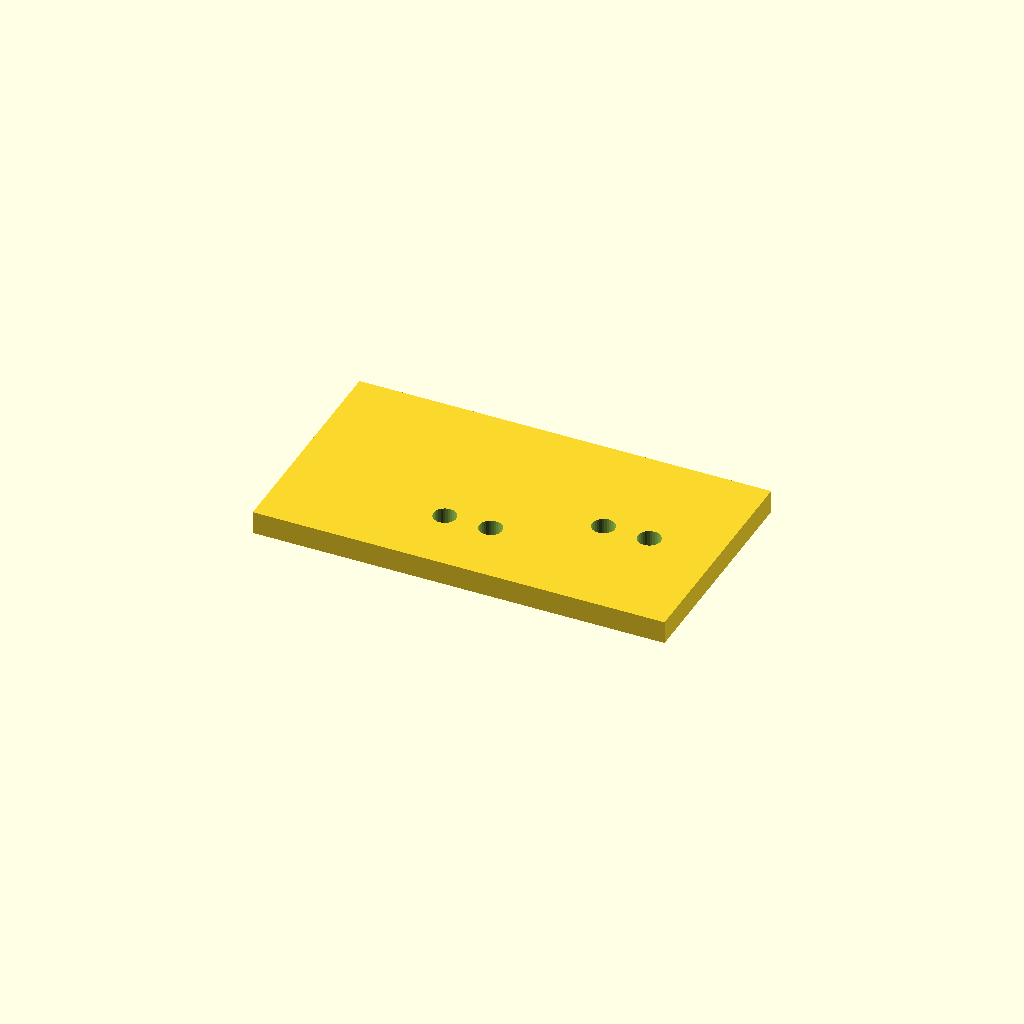
Cell 1 — every parameter at its default value.
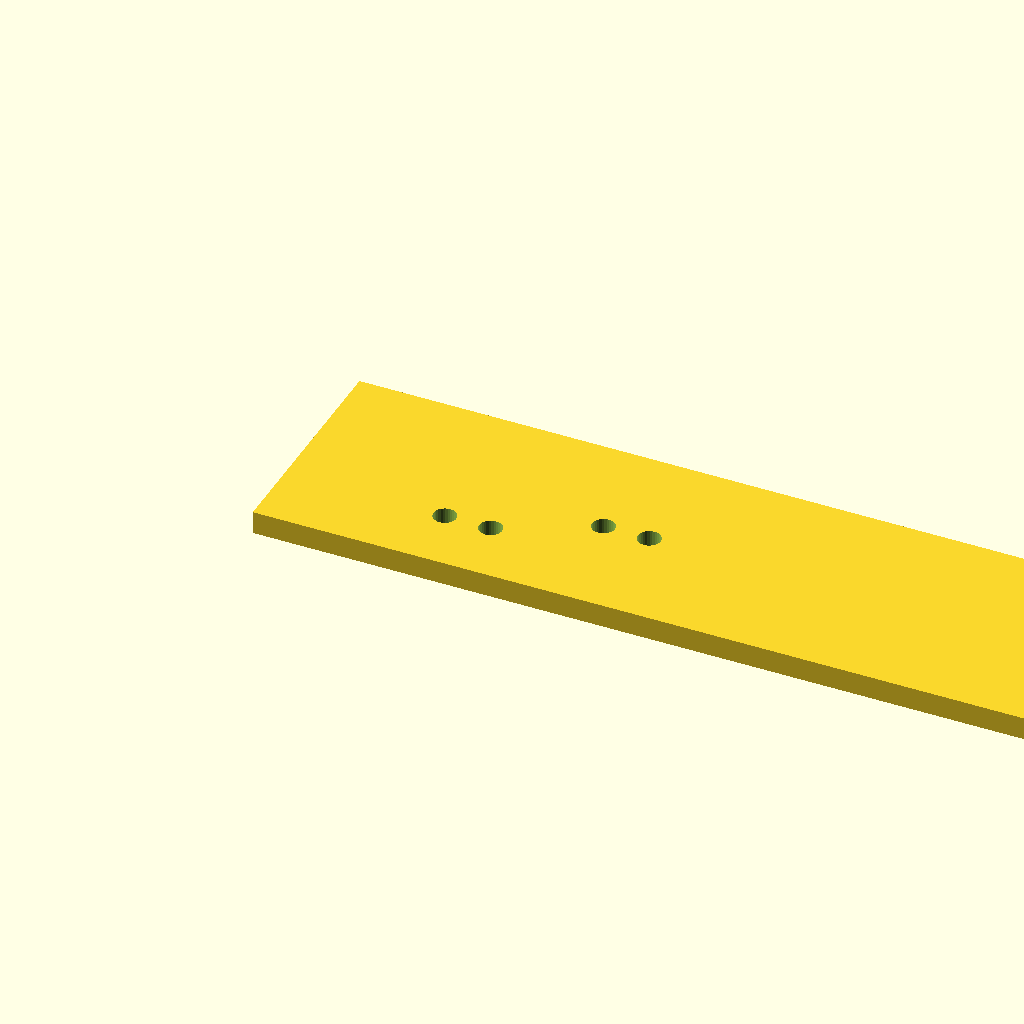
Cell 2: the same model with plate_l = 180.
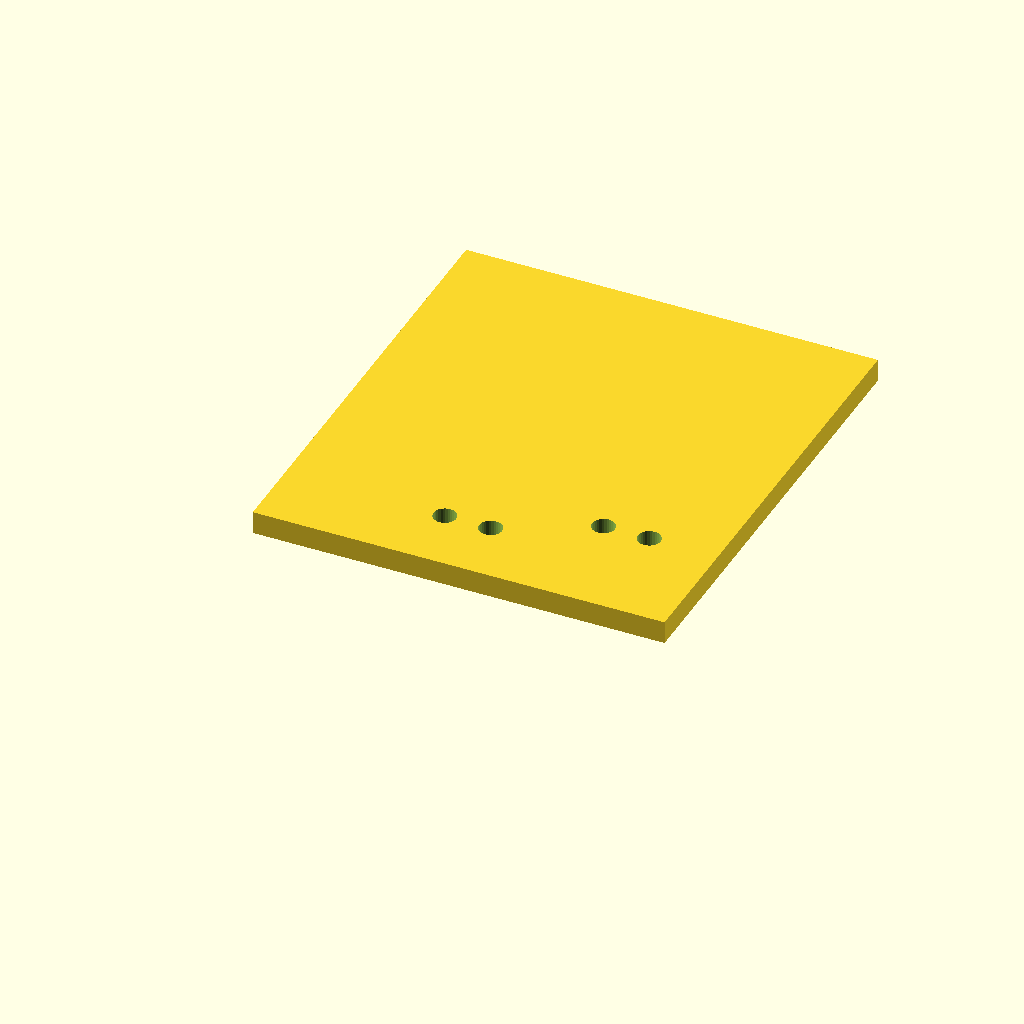
Cell 3: the same model with plate_w = 100.
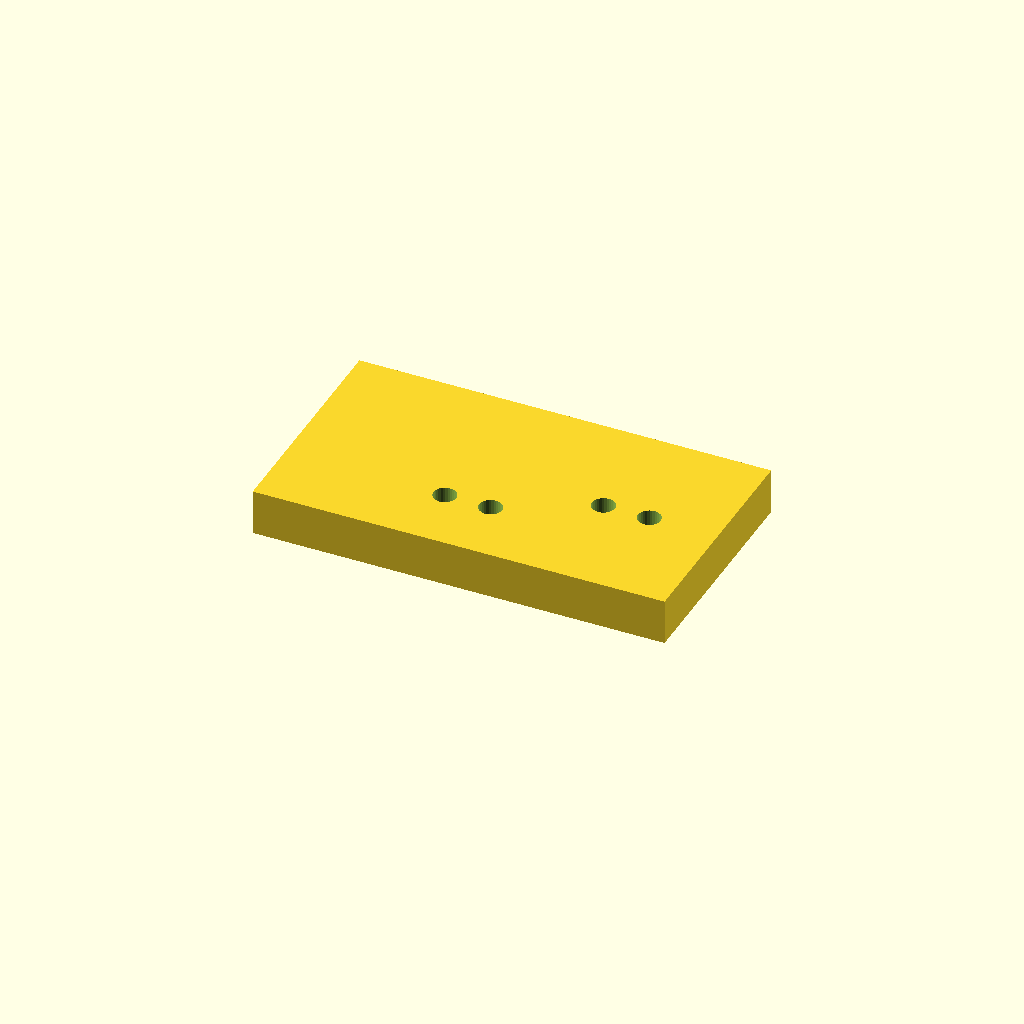
Cell 4: the same model with plate_t = 10.
All cells are drawn from one camera (rotation 55°, 0°, 25°, orthographic, colour scheme Cornfield), so only the parameter changes between them.
The OpenSCAD source (optional_data/data/scale1/hardlayouts/part_0184.scad):
$fn = 32;

// ----------------------------------------------------------------------
// Hole field: plate with holes at given coordinates
// ----------------------------------------------------------------------

// --- parameters (mm) ---
plate_l = 90;             // plate length, X
plate_w = 50;             // plate width, Y
plate_t = 5;              // plate thickness, Z
hole_d = 5;               // hole diameter

difference() {
  cube([plate_l, plate_w, plate_t]);
  translate([35, 15, -1]) cylinder(h = plate_t + 2, d = hole_d);
  translate([45, 15, -1]) cylinder(h = plate_t + 2, d = hole_d);
  translate([65, 25, -1]) cylinder(h = plate_t + 2, d = hole_d);
  translate([75, 25, -1]) cylinder(h = plate_t + 2, d = hole_d);
}
Customizer parameters (derived from the source; name, type, default, range or options):
plate_l: number, default 90
plate_w: number, default 50
plate_t: number, default 5
hole_d: number, default 5
